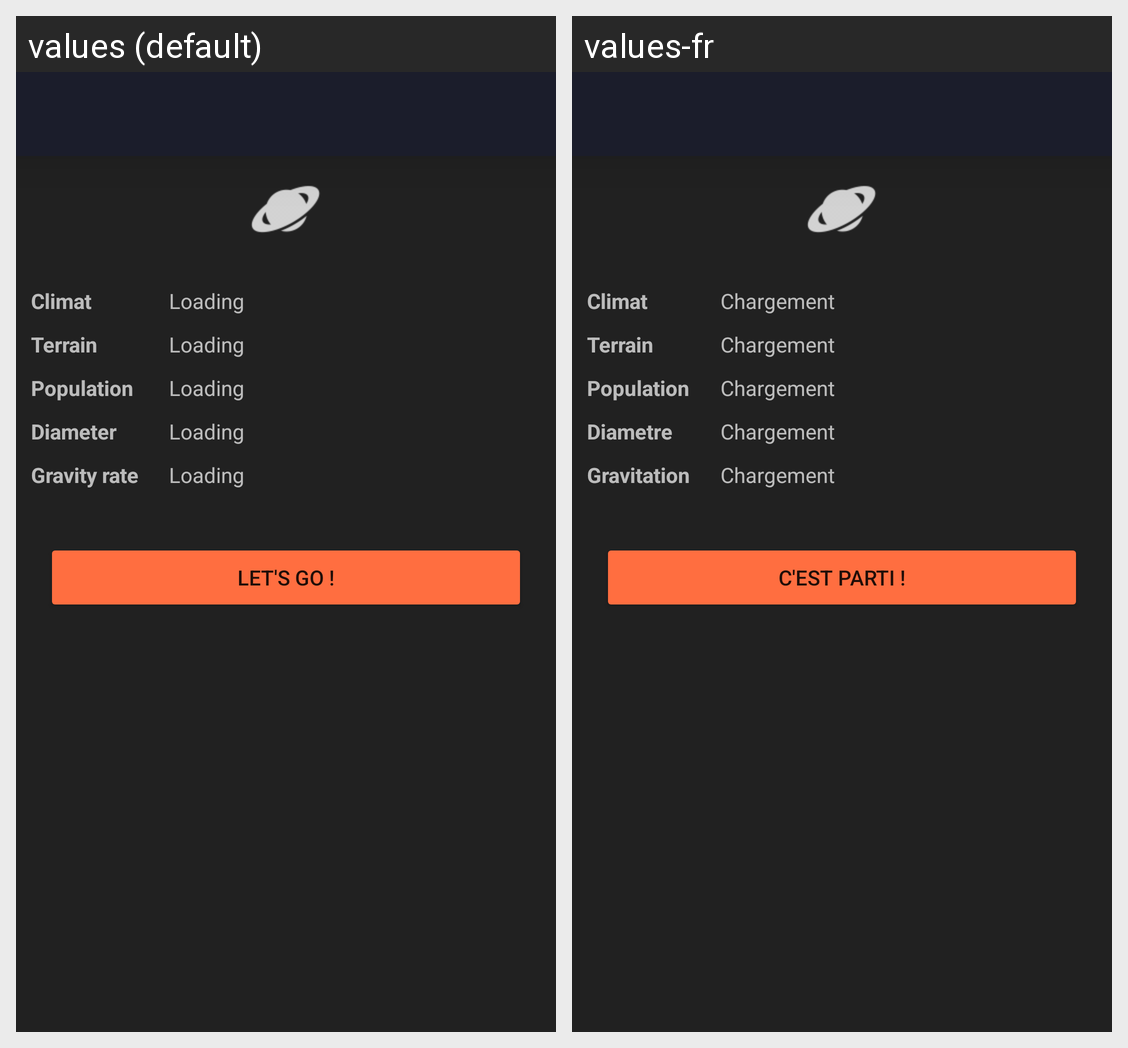

The same Android screen rendered under two of its app's locales, left to right. List the strings drawn on it with the default value and each locale's translation.
Android screen res/layout/activity_planet.xml rendered under 2 locales, left to right: values (default), values-fr. Device: Nexus 5 (rendered at 1080×1920; each locale shown at half size, 540×960, under a caption strip naming it); theme AppTheme.
Strings drawn on this screen, with the default value and each locale's value (text and hints the layout hard-codes, and strings that could not be matched under every locale, appear in the picture but are not listed):

climatPlanetField
  values: Climat
  values-fr: Climat

loading
  values: Loading
  values-fr: Chargement

terrainPlanetFIeld
  values: Terrain
  values-fr: Terrain

populationPlanetField
  values: Population
  values-fr: Population

diameterplanetField
  values: Diameter
  values-fr: Diametre

gravityPlanetField
  values: Gravity rate
  values-fr: Gravitation

planetGoButton
  values: Let's go !
  values-fr: C'est parti !
